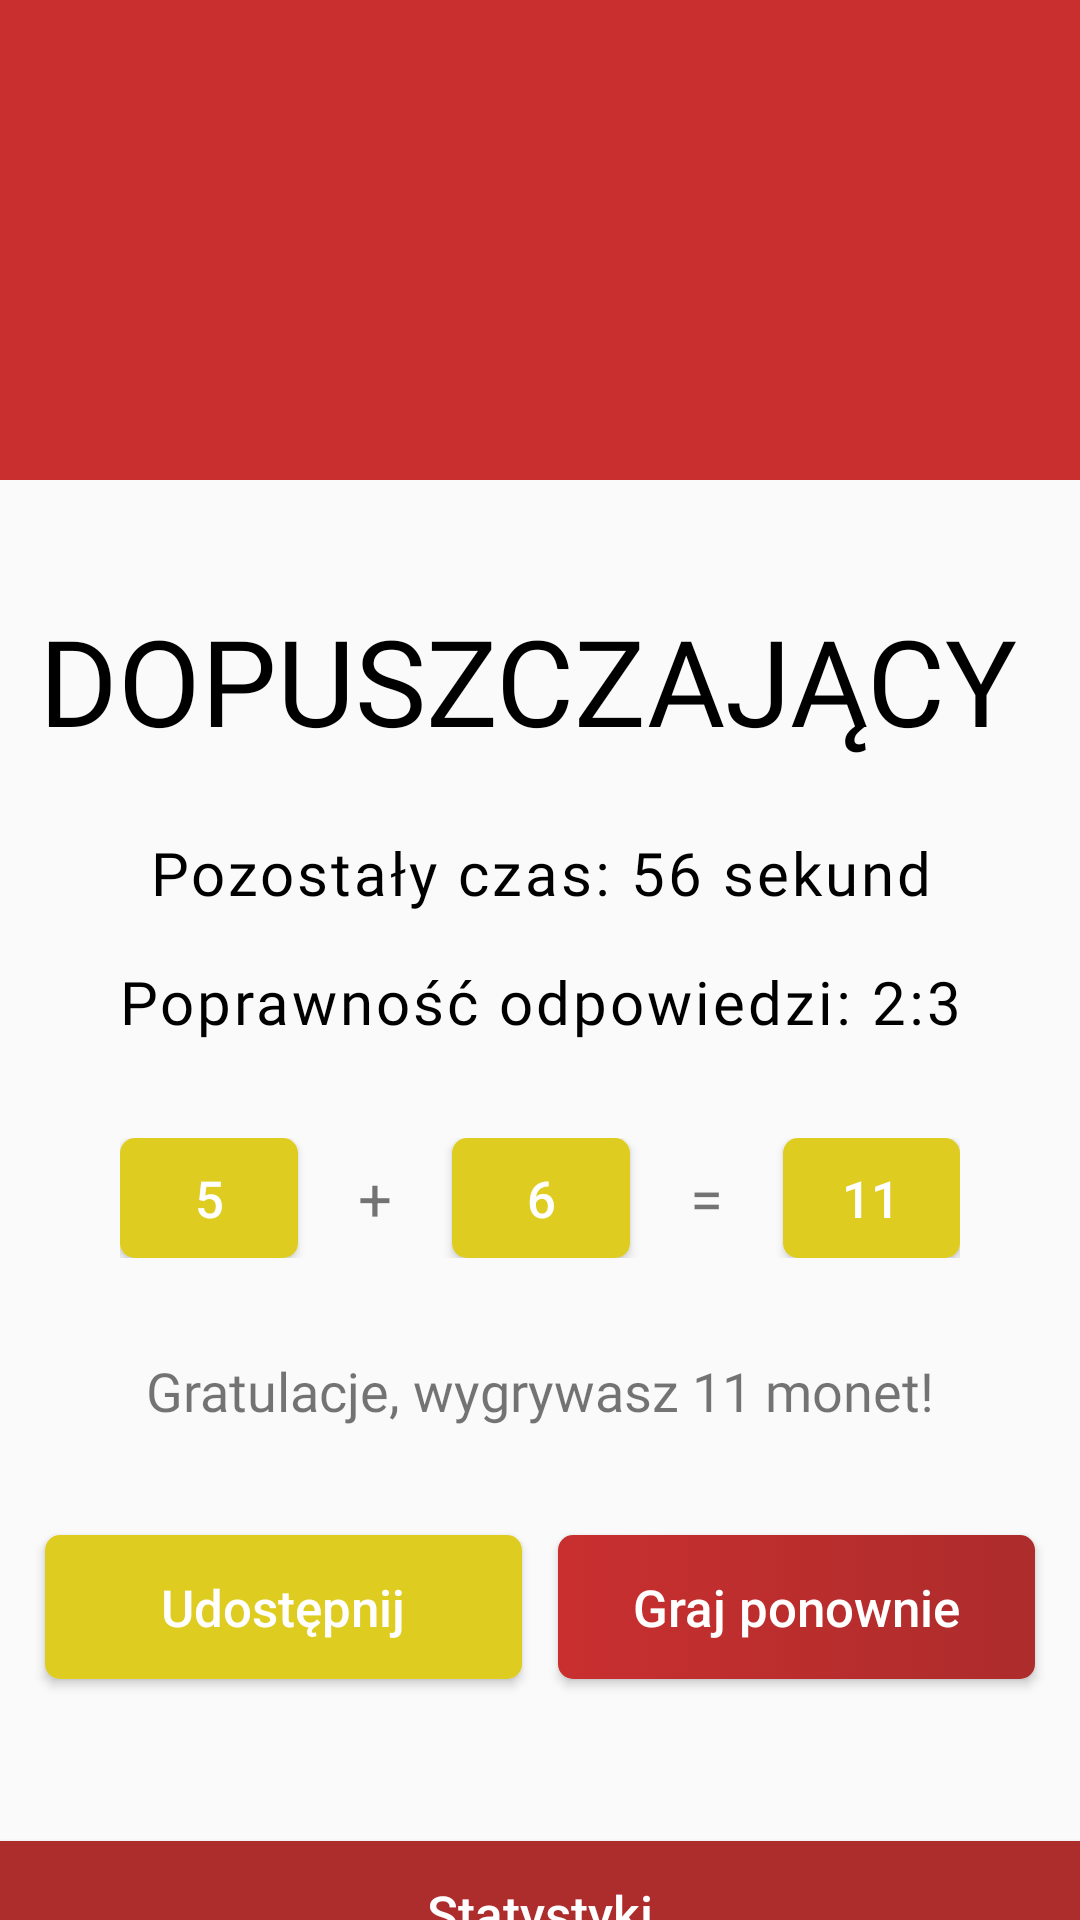

Here is an Android app screen rendered from its layout file. Give the layout XML and the strings, colors and styles it references.
<!-- AndroidManifest.xml: application theme AppTheme -->
<!-- res/layout/activity_summary.xml -->
<?xml version="1.0" encoding="utf-8"?>
<android.support.constraint.ConstraintLayout
    xmlns:android="http://schemas.android.com/apk/res/android"
    xmlns:app="http://schemas.android.com/apk/res-auto"
    xmlns:tools="http://schemas.android.com/tools"
    android:layout_width="match_parent"
    android:layout_height="match_parent"
    tools:context=".summary.SummaryActivity">

    <android.support.v4.widget.NestedScrollView
        android:id="@+id/nestedScrollView"
        android:layout_width="match_parent"
        android:layout_height="match_parent">

        <android.support.constraint.ConstraintLayout
            android:layout_width="match_parent"
            android:layout_height="match_parent"
            android:minHeight="250dp">

            <TextView
                android:id="@+id/congratulations_text"
                android:layout_width="wrap_content"
                android:layout_height="0dp"
                android:layout_marginStart="32dp"
                android:layout_marginTop="32dp"
                android:layout_marginEnd="32dp"
                android:fontFamily="@font/ropasans"
                android:gravity="center"
                android:text="Gratulacje, wygrywasz 11 monet!"
                android:textSize="18sp"
                app:layout_constraintEnd_toEndOf="parent"
                app:layout_constraintStart_toStartOf="parent"
                app:layout_constraintTop_toBottomOf="@+id/linearLayout" />

            <LinearLayout
                android:id="@+id/linearLayout"
                android:layout_width="0dp"
                android:layout_height="wrap_content"
                android:layout_marginTop="32dp"
                android:gravity="center"
                android:orientation="horizontal"
                android:paddingStart="40dp"
                android:paddingEnd="40dp"
                app:layout_constraintEnd_toEndOf="parent"
                app:layout_constraintStart_toStartOf="parent"
                app:layout_constraintTop_toBottomOf="@+id/answers_proportions_text">

                <Button
                    android:id="@+id/coins_for_time_btn"
                    style="@style/YellowButtonStyle"
                    android:layout_width="wrap_content"
                    android:layout_height="40dp"
                    android:layout_weight="1"
                    android:text="5" />

                <TextView
                    android:id="@+id/plus"
                    android:layout_width="80dp"
                    android:layout_height="wrap_content"
                    android:layout_weight="1"
                    android:gravity="center"
                    android:text="+"
                    android:textSize="20sp" />

                <Button
                    android:id="@+id/coins_for_correct_answers_btn"
                    style="@style/YellowButtonStyle"
                    android:layout_width="wrap_content"
                    android:layout_height="40dp"
                    android:layout_weight="1"
                    android:text="6" />

                <TextView
                    android:id="@+id/minus"
                    android:layout_width="80dp"
                    android:layout_height="wrap_content"
                    android:layout_weight="1"
                    android:gravity="center"
                    android:text="="
                    android:textSize="20sp" />

                <Button
                    android:id="@+id/total_coins_btn"
                    style="@style/YellowButtonStyle"
                    android:layout_width="wrap_content"
                    android:layout_height="40dp"
                    android:layout_weight="1"
                    android:text="11" />
            </LinearLayout>

            <LinearLayout
                android:id="@+id/round_layout"
                android:layout_width="0dp"
                android:layout_height="wrap_content"
                android:layout_marginTop="16dp"
                android:gravity="center"
                android:orientation="horizontal"
                app:layout_constraintEnd_toEndOf="parent"
                app:layout_constraintStart_toStartOf="parent"
                app:layout_constraintTop_toBottomOf="@+id/summary_background" />

            <TextView
                android:id="@+id/answers_proportions_text"
                android:layout_width="wrap_content"
                android:layout_height="wrap_content"
                android:layout_marginTop="16dp"
                style="@style/SummaryTextStyle"
                android:letterSpacing="0.05"
                android:text="Poprawność odpowiedzi: 2:3"
                app:layout_constraintEnd_toEndOf="parent"
                app:layout_constraintStart_toStartOf="parent"
                app:layout_constraintTop_toBottomOf="@+id/time_left_text" />

            <TextView
                android:id="@+id/badge_text"
                android:layout_width="wrap_content"
                android:layout_height="wrap_content"
                android:layout_marginTop="24dp"
                android:layout_marginEnd="8dp"
                android:fontFamily="@font/ropasans"
                android:text="DOPUSZCZAJĄCY"
                android:textColor="@android:color/black"
                android:textSize="40sp"
                app:layout_constraintEnd_toEndOf="parent"
                app:layout_constraintStart_toStartOf="parent"
                app:layout_constraintTop_toBottomOf="@+id/round_layout" />

            <TextView
                android:id="@+id/time_left_text"
                android:layout_width="wrap_content"
                android:layout_height="wrap_content"
                android:layout_marginTop="24dp"
                style="@style/SummaryTextStyle"
                android:letterSpacing="0.05"
                android:text="Pozostały czas: 56 sekund"
                app:layout_constraintEnd_toEndOf="parent"
                app:layout_constraintStart_toStartOf="parent"
                app:layout_constraintTop_toBottomOf="@+id/badge_text" />

            <View
                android:id="@+id/summary_background"
                android:layout_width="match_parent"
                android:layout_height="160dp"
                android:background="@color/colorPrimary"
                android:focusableInTouchMode="true"
                android:transitionName="summary_transition"
                app:layout_constraintEnd_toEndOf="parent"
                app:layout_constraintHorizontal_bias="0.0"
                app:layout_constraintStart_toStartOf="parent"
                app:layout_constraintTop_toTopOf="parent" />


            <android.support.v7.widget.RecyclerView
                android:id="@+id/answers_recycler_view"
                android:layout_width="0dp"
                android:layout_height="wrap_content"
                android:layout_marginTop="8dp"
                app:layout_constraintEnd_toEndOf="parent"
                app:layout_constraintStart_toStartOf="parent"
                app:layout_constraintTop_toBottomOf="@+id/bottom_sheet" />

            <Button
                android:id="@+id/statistics_btn"
                style="@style/YellowButtonStyle"
                android:layout_width="match_parent"
                android:layout_height="wrap_content"
                android:layout_marginTop="24dp"
                android:text="Statystyki"
                android:background="@color/colorPrimaryDark"
                app:layout_constraintBottom_toBottomOf="parent"
                app:layout_constraintEnd_toEndOf="parent"
                app:layout_constraintStart_toStartOf="parent"
                app:layout_constraintTop_toBottomOf="@+id/answers_recycler_view" />


            <LinearLayout
                android:id="@+id/bottom_sheet"
                android:layout_width="match_parent"
                android:layout_height="90dp"
                android:layout_marginTop="16dp"
                android:orientation="vertical"
                app:layout_constraintEnd_toEndOf="parent"
                app:layout_constraintStart_toStartOf="parent"
                app:layout_constraintTop_toBottomOf="@+id/congratulations_text">

                <LinearLayout
                    android:id="@+id/buttons_linear"
                    android:layout_width="match_parent"
                    android:layout_height="match_parent"
                    android:orientation="horizontal">

                    <Button
                        android:id="@+id/share_btn"
                        style="@style/YellowButtonStyle"
                        android:layout_width="0dp"
                        android:layout_height="wrap_content"
                        android:layout_marginLeft="15dp"
                        android:layout_marginTop="20dp"
                        android:layout_marginRight="6dp"
                        android:layout_marginBottom="20dp"
                        android:layout_weight="1"
                        android:text="Udostępnij" />

                    <Button
                        android:id="@+id/play_again_btn"
                        style="@style/RedButtonStyle"
                        android:layout_width="0dp"
                        android:layout_height="wrap_content"
                        android:layout_marginLeft="6dp"
                        android:layout_marginTop="20dp"
                        android:layout_marginRight="15dp"
                        android:layout_marginBottom="20dp"
                        android:layout_weight="1"
                        android:text="Graj ponownie" />
                </LinearLayout>

            </LinearLayout>


        </android.support.constraint.ConstraintLayout>

    </android.support.v4.widget.NestedScrollView>


</android.support.constraint.ConstraintLayout>
<!-- resources referenced by this layout -->
<resources>
  <color name="colorPrimary">#C92F2F</color>
  <color name="colorPrimaryDark">#AD2C2C</color>
  <style name="RedButtonStyle" parent="YellowButtonStyle">
          <item name="android:background">@drawable/rectangle_button_red</item>
      </style>
  <style name="SummaryTextStyle">
          <item name="android:fontFamily">@font/ropasans</item>
          <item name="android:textSize">20sp</item>
          <item name="android:textColor">@android:color/black</item>
          <item name="android:layout_gravity">center</item>
          <item name="android:gravity">center</item>
      </style>
  <style name="YellowButtonStyle">
          <item name="android:padding">0dp</item>
          <item name="android:textSize">17sp</item>
          <item name="android:textColor">@android:color/white</item>
          <item name="android:background">@drawable/rectangle_button_yellow</item>
          <item name="android:textAllCaps">false</item>
      </style>
  <style name="AppTheme" parent="Theme.AppCompat.Light.NoActionBar">
          <item name="colorPrimary">@color/colorPrimary</item>
          <item name="colorPrimaryDark">@color/colorPrimaryDark</item>
          <item name="colorAccent">@color/colorAccent</item>
          <item name="android:windowTranslucentNavigation">true</item>
          <item name="android:windowDrawsSystemBarBackgrounds">true</item>
          <item name="android:statusBarColor">@color/colorTransparent</item>
          <item name="android:windowContentTransitions">true</item>
          <item name="bottomSheetDialogTheme">@style/AppBottomSheetDialogTheme</item>
          <item name="android:alertDialogTheme">@style/AlertDialogCustom</item>
      </style>
  <!-- drawable rectangle_button_red (drawable) -->
  <?xml version="1.0" encoding="utf-8"?>
  <selector xmlns:android="http://schemas.android.com/apk/res/android">
  <item android:state_pressed="true">
      <shape>
          <solid
              android:color="@color/colorPrimaryDark"/>
          <corners
              android:radius="5dp" />
      </shape>
  </item>
  
  <item>
      <shape xmlns:android="http://schemas.android.com/apk/res/android">
          <gradient android:startColor="@color/colorPrimary"
              android:endColor="@color/colorPrimaryDark" />
          <corners
              android:radius="5dp"/>
      </shape>
  </item>
  </selector>
  <!-- drawable rectangle_button_yellow (drawable) -->
  <?xml version="1.0" encoding="utf-8"?>
  <selector
      xmlns:android="http://schemas.android.com/apk/res/android">
  
      <item android:state_pressed="true">
          <shape>
              <solid
                  android:color="@color/colorAccentDark"/>
              <corners
                  android:radius="5dp" />
          </shape>
      </item>
  
      <item>
          <shape>
              <solid
                  android:color="@color/colorAccent"/>
              <corners
                  android:radius="5dp" />
          </shape>
      </item>
  </selector>
  <color name="colorAccent">#DFCC20</color>
  <color name="colorTransparent">#00000000</color>
  <style name="AppBottomSheetDialogTheme" parent="Theme.Design.Light.BottomSheetDialog">
          <item name="bottomSheetStyle">@style/AppModalStyle</item>
      </style>
  <style name="AlertDialogCustom" parent="android:Theme.Material.Light.Dialog.Alert">
          <item name="android:colorAccent">@android:color/black</item>
      </style>
  <color name="colorAccentDark">#CEBB1D</color>
  <style name="AppModalStyle" parent="Widget.Design.BottomSheet.Modal">
          <item name="android:background">@drawable/rectangle_layout_white</item>
      </style>
  <!-- drawable rectangle_layout_white (drawable) -->
  <?xml version="1.0" encoding="utf-8"?>
  <shape xmlns:android="http://schemas.android.com/apk/res/android"
      android:shape="rectangle">
      <solid
          android:color="@android:color/white"/>
      <corners
          android:topLeftRadius="15dp"
          android:topRightRadius="15dp" />
  </shape>
</resources>
